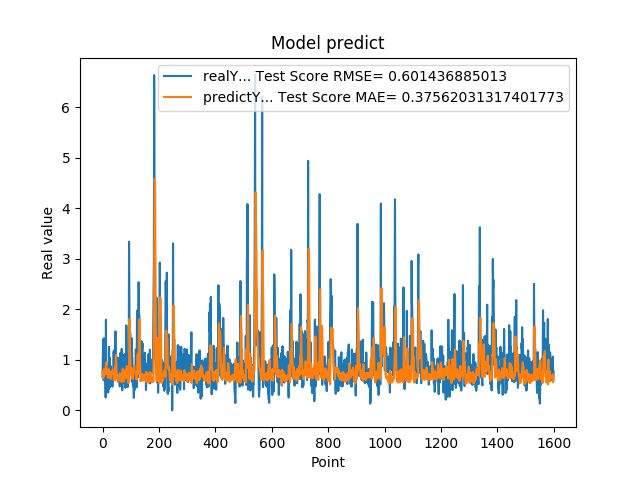

The table this chart was drawn from, first rows:
6.598609685899999855e-01, 7.788017909798812255e-01
1.064264059070000101e+00, 7.771070816089509226e-01
1.405602574350000022e+00, 6.397330514341791341e-01
8.296080231669999971e-01, 6.443505440711319032e-01
5.991539955139999485e-01, 7.620063707299103983e-01
1.428635239600000162e+00, 7.029372342570195942e-01
8.065109848980001050e-01, 6.869397855231249572e-01
6.876540184020000224e-01, 8.269215924786008642e-01
5.833169817919999778e-01, 7.476560355578546480e-01
5.949760079379999844e-01, 7.188523445137419143e-01
7.861356735230000670e-01, 7.357335951332133472e-01
2.572369873520000128e-01, 7.190934809230274949e-01
1.794924020770000350e+00, 8.635795374799889457e-01
8.961080312729999831e-01, 9.218177735863323230e-01
7.979059815410000089e-01, 9.540065289189210151e-01
5.662040114399999879e-01, 7.420488794012793932e-01
5.163450241089999615e-01, 7.192678623084050038e-01
6.402639746670000243e-01, 7.789252997759404940e-01
8.763459920880000142e-01, 7.761041812210756063e-01
8.570416569709999877e-01, 6.750915982173819607e-01
3.526079952719999855e-01, 6.417694944752999620e-01
6.394290328030000081e-01, 8.143083811833288221e-01
4.273239970209999905e-01, 8.160949106685748689e-01
1.258448958400000040e+00, 8.130219639693415656e-01
7.610700130459999713e-01, 7.369237068019713899e-01
4.505549967290000679e-01, 7.044791537139432069e-01
1.040465950970000053e+00, 7.612078260148187336e-01
6.315960288049999871e-01, 6.998972466063866360e-01
8.856300115590000077e-01, 6.888548139864039133e-01
6.266390085220000516e-01, 6.216142293049805589e-01
5.889170169829999191e-01, 6.867152705575632066e-01
5.718799829480000207e-01, 7.233754526675600927e-01
7.707089781759999259e-01, 7.581608634459551244e-01
6.057770252229999208e-01, 7.247333496042718259e-01
5.497890114779999671e-01, 7.208131430411389706e-01
4.699150025839999856e-01, 7.702619861544993674e-01
6.790698766709999390e-01, 8.053737635400870509e-01
5.749009847639999782e-01, 7.674117247268976705e-01
7.805925011630000521e-01, 7.534507386148152630e-01
1.167518377299999965e+00, 7.085371016764570040e-01
1.158666014670000077e+00, 6.036776652267670240e-01
8.174470067020001007e-01, 6.352301243650803064e-01
8.721716403960000363e-01, 6.926936889671420072e-01
1.205808043479999814e+00, 6.022300384320339317e-01
6.048160195349999713e-01, 7.537809010690120770e-01
1.414536952970000261e+00, 8.769188760241479752e-01
1.565044999119999947e+00, 7.346832121155577600e-01
9.977170228959999498e-01, 1.007716314745585873e+00
6.543220281600000687e-01, 1.098709452569424760e+00
1.002426028249999934e+00, 9.143822886289855179e-01
1.019487023349999966e+00, 6.741278721486423375e-01
8.961520195010002077e-01, 6.480644893072127211e-01
7.356550097470000438e-01, 6.537970421569051505e-01
1.047770023350000024e+00, 6.432542875552806905e-01
7.574622035029999756e-01, 5.673103631347222731e-01
9.243969917299998951e-01, 6.645156027711260904e-01
8.811730146410000630e-01, 6.073750793643717394e-01
8.489940166470000271e-01, 5.951943544975435429e-01
8.849580287930000067e-01, 5.909001792245420770e-01
7.603709697720000271e-01, 6.030417961329848087e-01
8.084459900859999326e-01, 6.385502714975791472e-01
... 1,539 more rows
